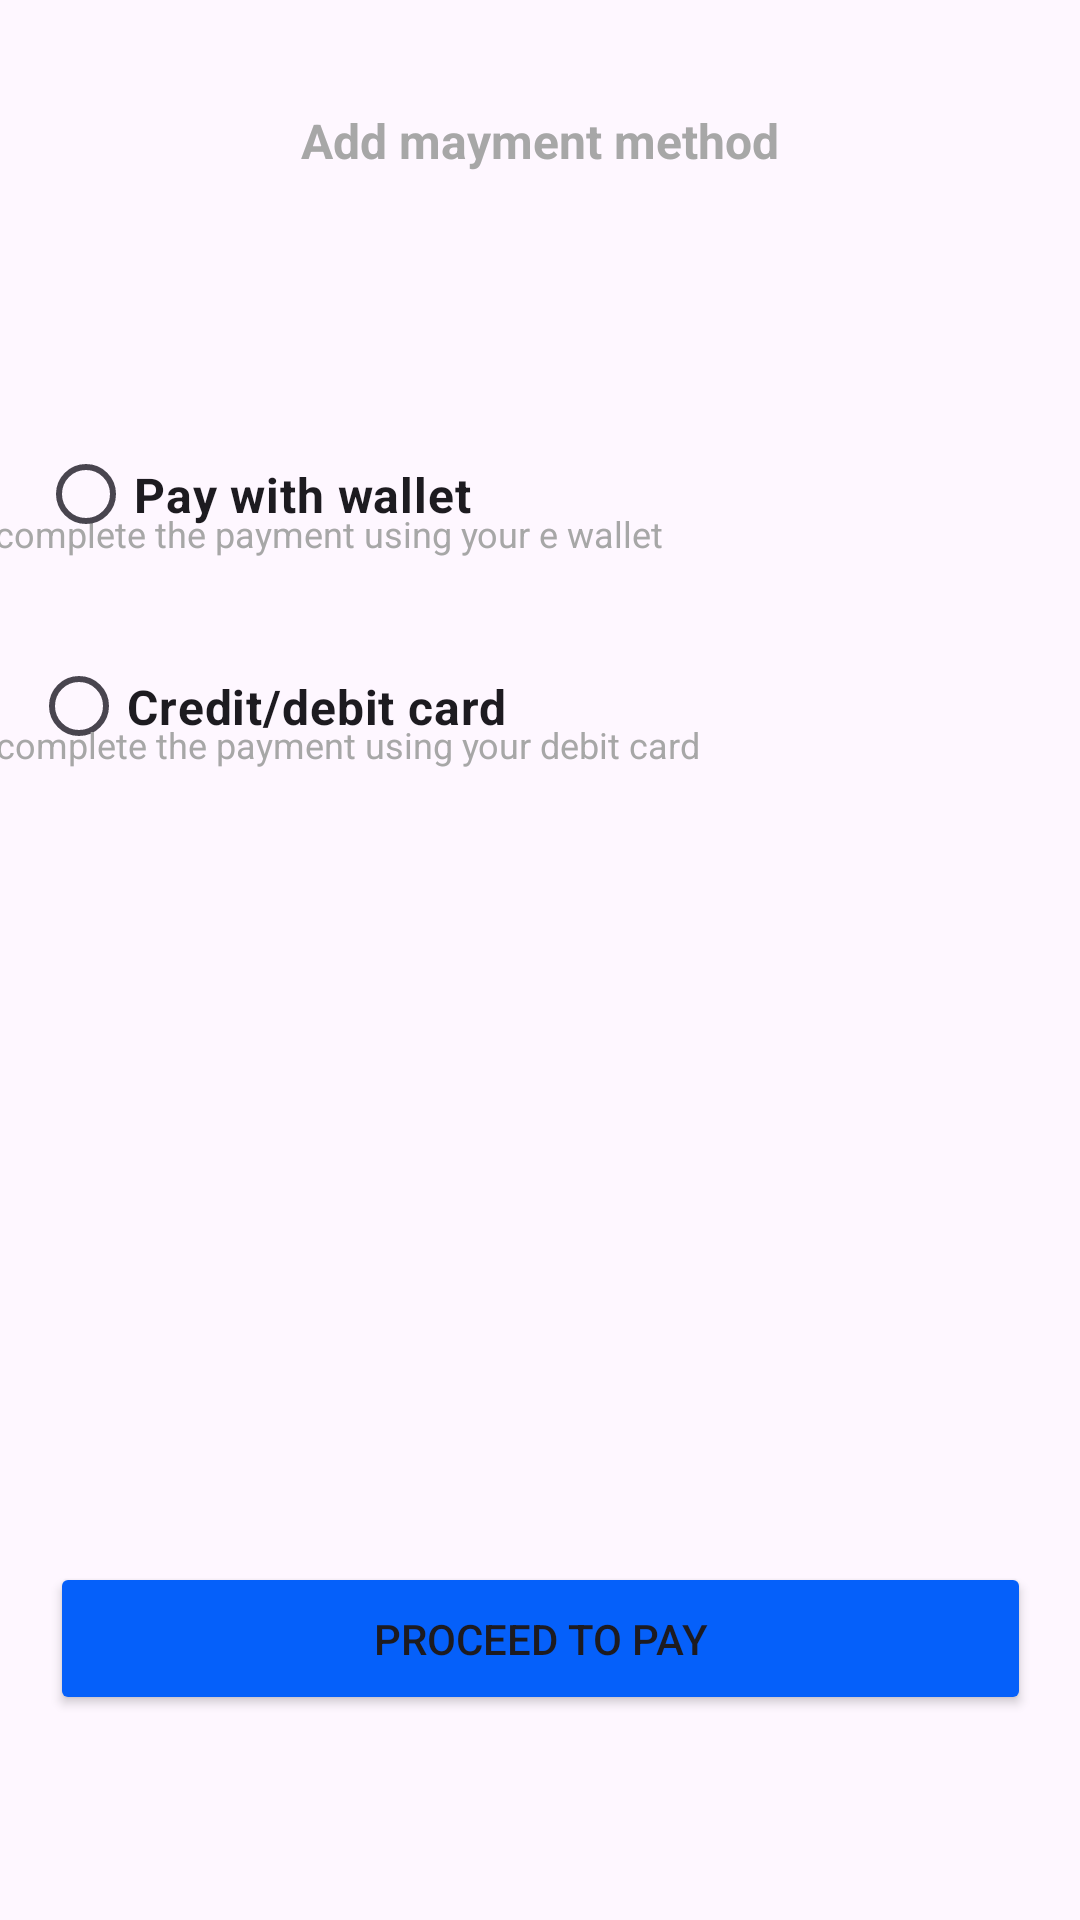

The Android layout XML behind this screen, and the referenced resources:
<!-- AndroidManifest.xml: application theme Theme.Path4 -->
<!-- res/layout/activity_add_paymentmethod.xml -->
<?xml version="1.0" encoding="utf-8"?>
<androidx.constraintlayout.widget.ConstraintLayout xmlns:android="http://schemas.android.com/apk/res/android"
    xmlns:app="http://schemas.android.com/apk/res-auto"
    xmlns:tools="http://schemas.android.com/tools"
    android:id="@+id/main"
    android:layout_width="match_parent"
    android:layout_height="match_parent"
    tools:context=".AddPaymentmethod">

    <TextView
        android:id="@+id/textView9"
        android:layout_width="wrap_content"
        android:layout_height="wrap_content"
        android:text="Add mayment method"
        android:textColor="#A7A7A7"
        android:textSize="16dp"
        android:textStyle="bold"
        app:layout_constraintBottom_toBottomOf="parent"
        app:layout_constraintEnd_toEndOf="parent"
        app:layout_constraintStart_toStartOf="parent"
        app:layout_constraintTop_toTopOf="parent"
        app:layout_constraintVertical_bias="0.058" />

    <RadioButton
        android:id="@+id/radioButton1"
        android:layout_width="159dp"
        android:layout_height="45dp"
        android:text="Credit/debit card"
        android:textSize="16dp"
        android:textStyle="bold"
        app:layout_constraintBottom_toBottomOf="parent"
        app:layout_constraintEnd_toEndOf="parent"
        app:layout_constraintHorizontal_bias="0.051"
        app:layout_constraintStart_toStartOf="parent"
        app:layout_constraintTop_toTopOf="parent"
        app:layout_constraintVertical_bias="0.358" />

    <TextView
        android:id="@+id/textView10"
        android:layout_width="362dp"
        android:layout_height="23dp"
        android:text="complete the payment using your e wallet"
        android:textColor="#A7A7A7"
        android:textSize="12dp"
        app:layout_constraintBottom_toBottomOf="parent"
        app:layout_constraintEnd_toEndOf="parent"
        app:layout_constraintHorizontal_bias="1.0"
        app:layout_constraintStart_toStartOf="parent"
        app:layout_constraintTop_toTopOf="parent"
        app:layout_constraintVertical_bias="0.275" />

    <RadioButton
        android:id="@+id/radioButton"
        android:layout_width="159dp"
        android:layout_height="45dp"
        android:text="Pay with wallet"
        android:textSize="16dp"
        android:textStyle="bold"
        app:layout_constraintBottom_toBottomOf="parent"
        app:layout_constraintEnd_toEndOf="parent"
        app:layout_constraintHorizontal_bias="0.063"
        app:layout_constraintStart_toStartOf="parent"
        app:layout_constraintTop_toTopOf="parent"
        app:layout_constraintVertical_bias="0.239" />

    <TextView
        android:id="@+id/textView160"
        android:layout_width="362dp"
        android:layout_height="23dp"
        android:text="complete the payment using your debit card"
        android:textColor="#A7A7A7"
        android:textSize="12dp"
        app:layout_constraintBottom_toBottomOf="parent"
        app:layout_constraintEnd_toEndOf="parent"
        app:layout_constraintHorizontal_bias="0.857"
        app:layout_constraintStart_toStartOf="parent"
        app:layout_constraintTop_toTopOf="parent"
        app:layout_constraintVertical_bias="0.389" />

    <Button
        android:id="@+id/button3"
        android:layout_width="327dp"
        android:layout_height="51dp"
        android:text="Proceed to pay"
        android:backgroundTint="#0560FA"
        app:layout_constraintBottom_toBottomOf="parent"
        app:layout_constraintEnd_toEndOf="parent"
        app:layout_constraintStart_toStartOf="parent"
        app:layout_constraintTop_toTopOf="parent"
        app:layout_constraintVertical_bias="0.884" />

</androidx.constraintlayout.widget.ConstraintLayout>
<!-- resources referenced by this layout -->
<resources>
  <style name="Theme.Path4" parent="Base.Theme.Path4" />
  <style name="Base.Theme.Path4" parent="Theme.Material3.DayNight.NoActionBar">
          
          
      </style>
</resources>
